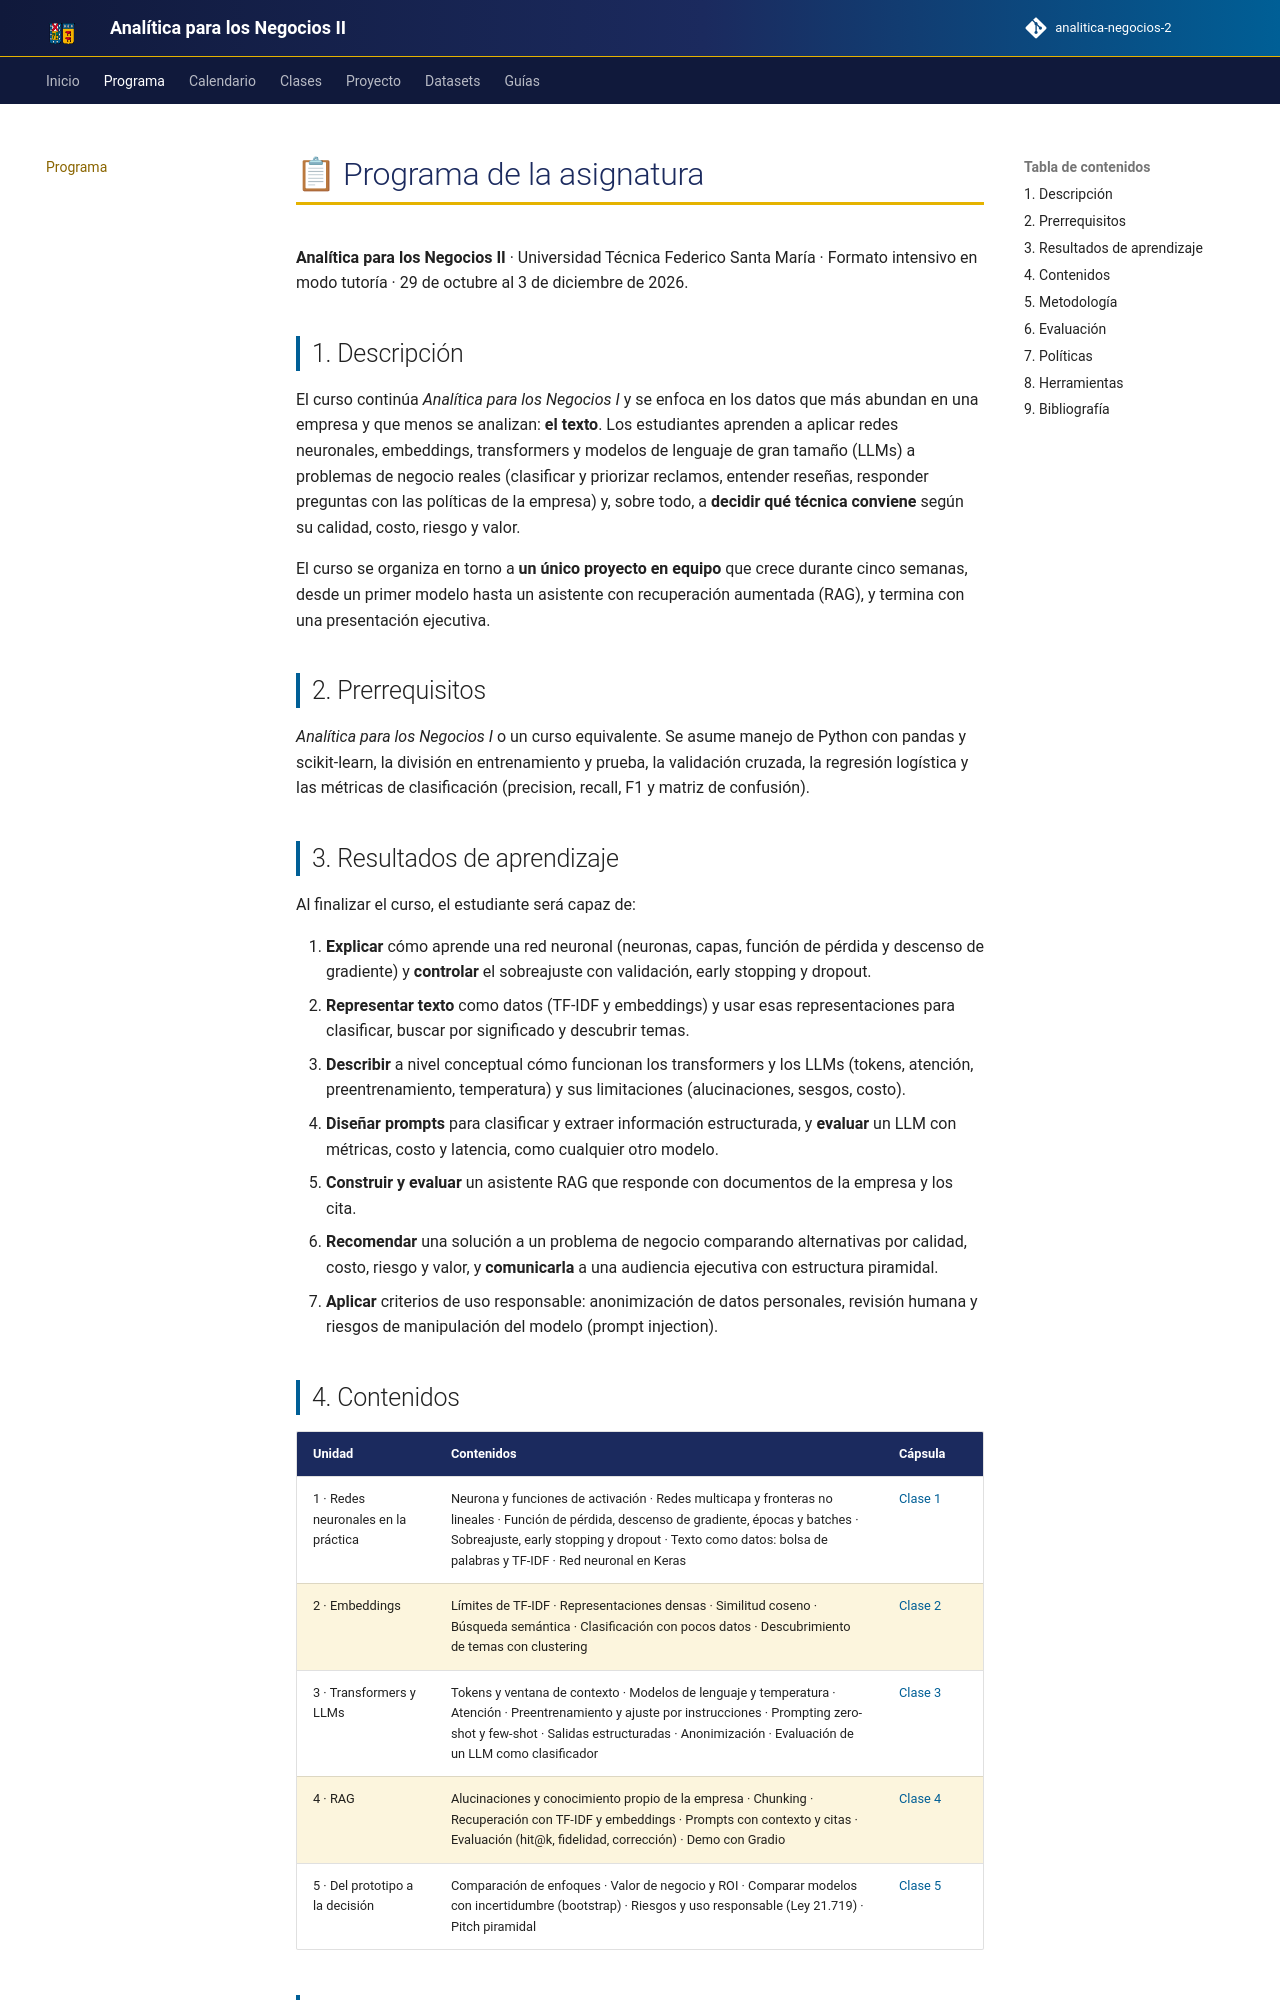

repository: hizocar/analitica-negocios-2 · page: programa/index.html · generator: mkdocs

# 📋 Programa de la asignatura

**Analítica para los Negocios II** · Universidad Técnica Federico Santa María · Formato intensivo en
modo tutoría · 29 de octubre al 3 de diciembre de 2026.

## 1. Descripción

El curso continúa *Analítica para los Negocios I* y se enfoca en los datos que más abundan en una
empresa y que menos se analizan: **el texto**. Los estudiantes aprenden a aplicar redes neuronales,
embeddings, transformers y modelos de lenguaje de gran tamaño (LLMs) a problemas de negocio reales
(clasificar y priorizar reclamos, entender reseñas, responder preguntas con las políticas de la
empresa) y, sobre todo, a **decidir qué técnica conviene** según su calidad, costo, riesgo y valor.

El curso se organiza en torno a **un único proyecto en equipo** que crece durante cinco semanas,
desde un primer modelo hasta un asistente con recuperación aumentada (RAG), y termina con una
presentación ejecutiva.

## 2. Prerrequisitos

*Analítica para los Negocios I* o un curso equivalente. Se asume manejo de Python con pandas y
scikit-learn, la división en entrenamiento y prueba, la validación cruzada, la regresión logística y las
métricas de clasificación (precision, recall, F1 y matriz de confusión).

## 3. Resultados de aprendizaje

Al finalizar el curso, el estudiante será capaz de:

1. **Explicar** cómo aprende una red neuronal (neuronas, capas, función de pérdida y descenso de gradiente) y
   **controlar** el sobreajuste con validación, early stopping y dropout.
2. **Representar texto** como datos (TF-IDF y embeddings) y usar esas representaciones para clasificar,
   buscar por significado y descubrir temas.
3. **Describir** a nivel conceptual cómo funcionan los transformers y los LLMs (tokens, atención,
   preentrenamiento, temperatura) y sus limitaciones (alucinaciones, sesgos, costo).
4. **Diseñar prompts** para clasificar y extraer información estructurada, y **evaluar** un LLM con
   métricas, costo y latencia, como cualquier otro modelo.
5. **Construir y evaluar** un asistente RAG que responde con documentos de la empresa y los cita.
6. **Recomendar** una solución a un problema de negocio comparando alternativas por calidad, costo,
   riesgo y valor, y **comunicarla** a una audiencia ejecutiva con estructura piramidal.
7. **Aplicar** criterios de uso responsable: anonimización de datos personales, revisión humana y
   riesgos de manipulación del modelo (prompt injection).
